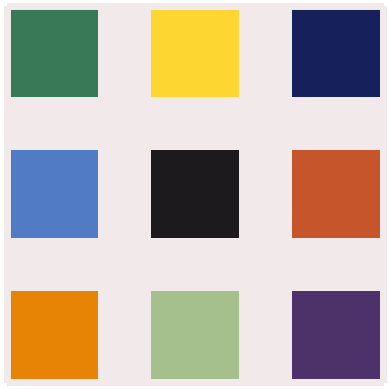

This chart was generated by the following Python code: (Note: this script raises an exception after producing the figure.)
"""Array-based replication of selected artworks by Ellsworth Kelly.

Created by Sadie Bartholomew, 2019.

TODO for this mini-project:
  * refactor to make data procesing code less coupled;
  * fix minor bug where grid-lines as square borders e.g. for S1_DESIGN
    are not exactly aligned with the edges of the squares;
  * fix another minor bug whereby there are small gaps at corners in any
    borders due to their creation by offset on spines;
  * to make the images look less artificial:
    * utilise a function to apply a slight random variation in colour for
      each square plotted associated with each colour in the scheme;
    * effective hinton diagram to make squares vary slightly in size: see
      https://matplotlib.org/examples/specialty_plots/hinton_demo.html.

"""


from matplotlib.colors import ListedColormap
import matplotlib.pyplot as plt
import numpy as np


# 'Nine Squares', source: tate.org.uk/art/artworks/kelly-nine-squares-p77435
#
# Tuple items are, in order:
#   1. configuration parameters;
#   2. the background colour, in R,G,B Decimal Code (3-tuple of ints 0-255);
#   3. the other colours used in the design, also in R,G,B Decimal Code.
#      Note: the order of these matters for the plotting logic, so we rely
#      on the dictionary ordering property for iteration of Python 3.
NS_DESIGN = (
    (3, 10, 6, 5.0),
    (242, 233, 234),
    {
        "NS_GREEN": (57, 121, 87),
        "NS_YELLOW": (253, 214, 49),
        "NS_BLUE": (22, 32, 91),
        "NS_LIGHTBLUE": (81, 123, 197),
        "NS_BLACK": (28, 26, 29),
        "NS_ORANGE": (198, 85, 43),
        "NS_LIGHTORANGE": (231, 132, 5),
        "NS_LIGHTGREEN": (165, 192, 141),
        "NS_PURPLE": (77, 50, 105),
    },
)

# 'Spectrum I', source: ellsworthkelly.org/work/spectrum-i/
#
# The tuple has only one item, the design colours, in R,G,B Decimal Code.
# Note: there is no background hence no designated background colour, &
# as in the NS design above, the order of colours matters i.e. we rely
# on Python 3 dict ordering.
S1_DESIGN = {
    "S1_YELLOW": (253, 226, 24),
    "S1_LIGHTGREEN": (89, 172, 80),
    "S1_GREEN": (1, 146, 59),
    "S1_TEAL": (1, 124, 104),
    "S1_LIGHTERBLUE": (1, 105, 166),
    "S1_BLUE": (46, 85, 162),
    "S1_PURPLE": (110, 66, 133),
    "S1_PUCE": (156, 70, 107),
    "S1_MAGENTA": (184, 49, 82),
    "S1_RED": (222, 38, 47),
    "S1_ORANGE": (231, 71, 45),
    "S1_LIGHTERORANGE": (236, 112, 52),
    "S1_DARKYELLOW": (247, 171, 25),
}

# SCABC 2 and 4 use many similar colours to e/o, so share definitions:
SCABCX_COLOURS = {
    "SCABCX_YELLOW": (223, 196, 84),
    "SCABCX_TERRACOTTA": (160, 50, 46),
    "SCABCX_LIGHTTERRACOTTA": (182, 76, 56),
    "SCABCX_ORANGE": (221, 137, 60),
    "SCABCX_SAND": (211, 156, 83),
    "SCABCX_BROWN": (123, 86, 59),
    "SCABCX_BEIGE": (220, 167, 146),
    "SCABCX_PLUM": (136, 66, 101),
    "SCABCX_LILAC": (190, 170, 181),
    "SCABCX_PALEGREEN": (181, 188, 131),
    "SCABCX_LIGHTGREEN": (147, 179, 96),
    "SCABCX_LIGHTBLUE": (112, 168, 201),
}
# Unique colours for SCABCX designs to add the above for each case:
SCABC2_UNIQUE = {
    "SCABC2_DARKGREYBLUE": (64, 68, 84),
    "SCABC2_BLACK": (49, 46, 42),  # lighter black than for SCABC4
    "SCABC2_BLUE": (69, 87, 162),
    "SCABC2_GREEN": (120, 137, 112),
}
SCABC4_UNIQUE = {
    "SCABC4_LIGHTERBLUE": (26, 67, 150),
    "SCABC4_BLUE": (27, 47, 115),
    "SCABC4_NAVYBLUE": (2, 54, 97),
    "SCABC4_BRIGHTORANGE": (206, 90, 23),
    "SCABC4_GREEN": (37, 106, 85),
}

# Data for all 'by chance' works in the same form for processing
BY_CHANCE_SHARED_PLOTTING_CONFIG = (2, 9, 0.05)
BY_CHANCE_DESIGNS = {
    # 'Colors for a Large Wall',
    #     source: ellsworthkelly.org/work/colors-for-a-large-wall/
    "CFALW": (
        (8, 0.15, 0.05),
        (0.0, True),  # border and internal squares border ("grid")
        (245, 245, 245),
        {
            "CFALW_BLACK": (8, 4, 3),
            "CFALW_BROWN": (60, 10, 12),
            "CFALW_PURPLE": (73, 34, 98),
            "CFALW_LILAC": (176, 141, 185),
            "CFALW_PINK": (238, 126, 138),
            "CFALW_BLUE": (19, 71, 152),
            "CFALW_LIGHTBLUE": (13, 147, 208),
            "CFALW_DARKBLUE": (2, 39, 84),
            "CFALW_GREEN": (1, 80, 80),
            "CFALW_LIGHTGREEN": (156, 192, 164),
            "CFALW_YELLOW": (254, 218, 35),
            "CFALW_LIGHTORANGE": (242, 133, 2),
            "CFALW_RED": (230, 54, 30),
        },
    ),
    # 'Spectrum Colors Arranged by Chance II',
    #     source: moma.org/collection/works/37202
    "SCABC2": (
        (38, 0.48, 0.2),
        (3.0, False),
        (233, 227, 213),
        {**SCABCX_COLOURS, **SCABC2_UNIQUE},
    ),
    # 'Spectrum Colors Arranged by Chance IV',
    #     source: ellsworthkelly.org/work/spectrum-colors-arranged-by-chance/
    "SCABC4": (
        (38, 0.48, 0.2),
        (3.0, False),
        (8, 11, 11),
        {**SCABCX_COLOURS, **SCABC4_UNIQUE},
    ),
    # 'Spectrum Colors Arranged by Chance VII',
    #     source: ellsworthkelly.org/work/spectrum-colors-arranged-by-chance/
    "SCABC7": (
        (40, 0.0, 0.0),
        (0.0, False),
        (223, 200, 19),  # no background as such here, so just use BRIGHTYELLOW
        {
            "SCABC7_DARKTEAL": (0, 56, 82),
            "SCABC7_DULLYELLOW": (231, 184, 71),
            "SCABC7_LIGHTORANGE": (241, 153, 0),
            "SCABC7_ORANGE": (214, 79, 8),
            "SCABC7_BROWN": (157, 31, 7),
            "SCABC7_RED": (226, 50, 21),
            "SCABC7_PINK": (241, 148, 156),
            "SCABC7_PURPLE": (78, 17, 81),
            "SCABC7_PLUM": (97, 21, 58),
            "SCABC7_GREYLILAC": (197, 183, 198),
            "SCABC7_LIMEGREEN": (175, 192, 38),
            "SCABC7_LIGHTGREEN": (140, 193, 115),
            "SCABC7_GREEN": (0, 149, 101),
            "SCABC7_BRIGHTBLUE": (46, 174, 208),
            "SCABC7_LIGHTBLUE": (76, 145, 176),
            "SCABC7_BLUE": (15, 64, 141),
            "SCABC7_DARKBLUE": (33, 45, 122),
        },
    ),
}


def convert_rgb_tuple(tuple_256):
    """Convert R,G,B Decimal Code from 8-bit integers to [0, 1] floats.

    E.g. (255, 247, 0) -> (1., 0.9686... , 0.) representing a specific
    yellow colour, namely #FFF700 in Hex(ademical).

    """
    return tuple(float(rgb_int) / 255 for rgb_int in tuple_256)


def set_colours(colours_dict, background_colour=False):
    """Create a discrete custom colour map of all design colours."""
    # Force background by making it first in list:
    all_colours = list(colours_dict.values())
    if background_colour:
        all_colours.insert(0, background_colour)
    ns_cmap = [convert_rgb_tuple(rgb) for rgb in all_colours]
    return ListedColormap(ns_cmap)


def format_axes(ax, border_params, border_on_sqs_extent=None):
    """Customise the graphical decoration aspects for a given subplot.

    Notably hide the ticks and tick labels so it looks like a canvas
    rather than a grphical plot. Optionally add a border and/or some
    subtle lines separating each square plotted within the subplot.

    """
    ax.set_aspect("equal")
    # Hide labels and ticks but keep grid viewable if desired (border_on_sqs):
    ax.set_xticklabels([])
    ax.set_yticklabels([])
    ax.xaxis.set_ticks_position("none")
    ax.yaxis.set_ticks_position("none")
    if border_params:  # adds a border to each whole subplot
        border_width, border_colour = border_params
        for spine in ax.spines.values():  # use the spines as effective border
            spine.set_linewidth(border_width)
            spine.set_color(border_colour)
            # This offset makes the spine-based border just touch the design
            # edges, without overlapping any of the design:
            spine.set_position(("outward", border_width / 2))
    # This block must come after the above or the styling will be overwritten:
    if border_on_sqs_extent:  # adds subtle lines between each plotted square
        squares_array = np.arange(-0.5, border_on_sqs_extent, 1.0)
        # Shift gridlines from centre of each square to edges:
        ax.set_xticks(squares_array)
        ax.set_yticks(squares_array)
        ax.xaxis.grid(which="major", color="darkgrey", alpha=0.4)
        ax.yaxis.grid(which="major", color="darkgrey", alpha=0.4)


def plot_one_image(name, image, cmap, border_params=False):
    """Plot a formatted image using a given colourmap."""
    if not border_params:  # the default is no border (including no spines)
        border_params = (0.0, "white")
    fig, ax = plt.subplots()
    ax.imshow(image, cmap=cmap)
    format_axes(ax, border_params)
    plt.savefig(
        "img/%s.png" % name, format="png", bbox_inches="tight", dpi=1000
    )
    plt.show()


def plot_NS(ns_data):
    """Plot the replication of the 'Nine Squares' piece."""
    # Unpack required data:
    ns_parameters, ns_backgr, ns_colours = ns_data
    no_squares, sq_len, square_spacing, border_width = ns_parameters

    # Create array representing the 'grid' structure of the design:
    size = 3 * sq_len + 2 * square_spacing
    image = np.zeros((size, size))

    indiv_square = np.ones((sq_len, sq_len))
    range_args = (
        0,
        sq_len * no_squares + 2 * square_spacing,
        sq_len + square_spacing,
    )
    for pos_i in range(*range_args):
        for pos_j in range(*range_args):
            image[
                pos_i : sq_len + pos_i, pos_j : sq_len + pos_j
            ] = indiv_square
            indiv_square += 1.0  # increments *all* elements in the array

    # Map colours to data values in order. Note: relies on Py3 dict ordering:
    border_p = (border_width, convert_rgb_tuple(ns_backgr))
    plot_one_image("NS", image, set_colours(ns_colours, ns_backgr), border_p)


def plot_S1(s1_data):
    """Plot the replication of the 'Spectrum I' piece."""
    # Create array representing the 'striped' structure of the design:
    size = len(s1_data.keys()) + 1  # +1 as two columns have same colour
    image_flat_data = np.array(list(range(size)) * size)
    image = image_flat_data.reshape(size, size)  # [0, 1, 2...] for all rows
    image[:, size - 1] = 0  # make final column same value (colour) as first

    # Map colours to data values in order. Note: relies on Py3 dict ordering:
    plot_one_image("S1", image, set_colours(s1_data), False)


def create_by_chance_image(tuning_params, backgr_colour, colours):
    """Create a 'by chance' design image array using random sampling."""
    # Unpack the data defining each invididual design:
    squares_per_side, circularity_param, offset_param = tuning_params

    image = np.random.uniform(size=(squares_per_side, squares_per_side))
    # Make outer squares more often background, otherwise it is just an array
    # of random colours:
    for i in range(squares_per_side):
        for j in range(squares_per_side):
            centre_dist = (
                (squares_per_side / 2 - i) ** 2
                + (squares_per_side / 2 - j) ** 2
            ) ** circularity_param
            centre_prob = 2 * centre_dist / squares_per_side - offset_param
            if np.random.random_sample() < centre_prob:
                image[i, j] = 0.0
    return (image, set_colours(colours, backgr_colour))


def plot_by_chance(design_choice, plot_four_subplots=True):
    """Plot generated replications of the chosen 'by chance' work."""
    # Unpack data:
    tuning, border_grid, backgr_col, col = BY_CHANCE_DESIGNS[design_choice]
    border_width, grid_on = border_grid
    if plot_four_subplots:
        plots_per_side, size, spacing = BY_CHANCE_SHARED_PLOTTING_CONFIG
        # Force figure to be square with a 4x4 grid of very close subplots:
        fig, ax = plt.subplots(
            plots_per_side, plots_per_side, figsize=(size, size)
        )
        plt.subplots_adjust(wspace=spacing, hspace=spacing)
        for i in range(plots_per_side):
            for j in range(plots_per_side):
                ax[i, j].imshow(
                    *create_by_chance_image(tuning, backgr_col, col)
                )
                border_on_extent = None
                if grid_on:
                    border_on_extent = tuning[0]  # the squares per side
                args = (
                    ax[i, j],
                    (border_width, convert_rgb_tuple(backgr_col)),
                )
                format_axes(*args, border_on_sqs_extent=border_on_extent)
        plt.savefig(
            "img/%s.png" % design_choice,
            format="png",
            bbox_inches="tight",
            dpi=1000,
        )
        plt.show()
    else:
        plot_one_image(
            design_choice, *create_by_chance_image(tuning, backgr_col, col)
        )


# Run functions on the relevant data to plot all defined designs:
plot_NS(NS_DESIGN)
plot_S1(S1_DESIGN)
for design in BY_CHANCE_DESIGNS.keys():
    plot_by_chance(design)
